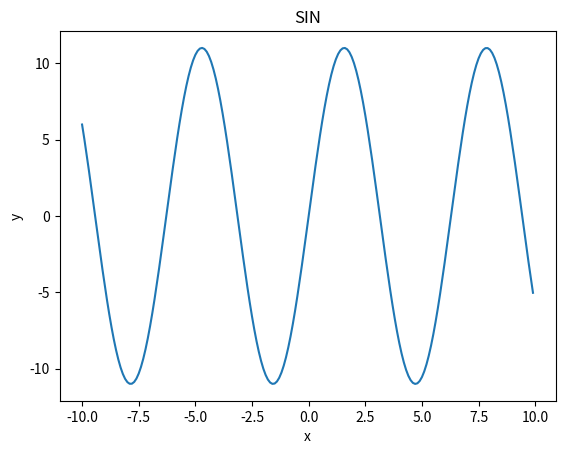

Recreate this plot in Python.
import numpy as np
import matplotlib.pyplot as plt

x = np.arange(-10, 10, 0.1)  # x座標を-10 から 10 まで 0.1 きざみで取得
y = np.sin(x)+10*np.sin(x)

# グラフを書く
plt.plot(x,y)
# グラフのタイトル
plt.title("SIN")
# x軸のラベル
plt.xlabel("x")
# y軸のラベル
plt.ylabel("y")
# 表示する
plt.show()